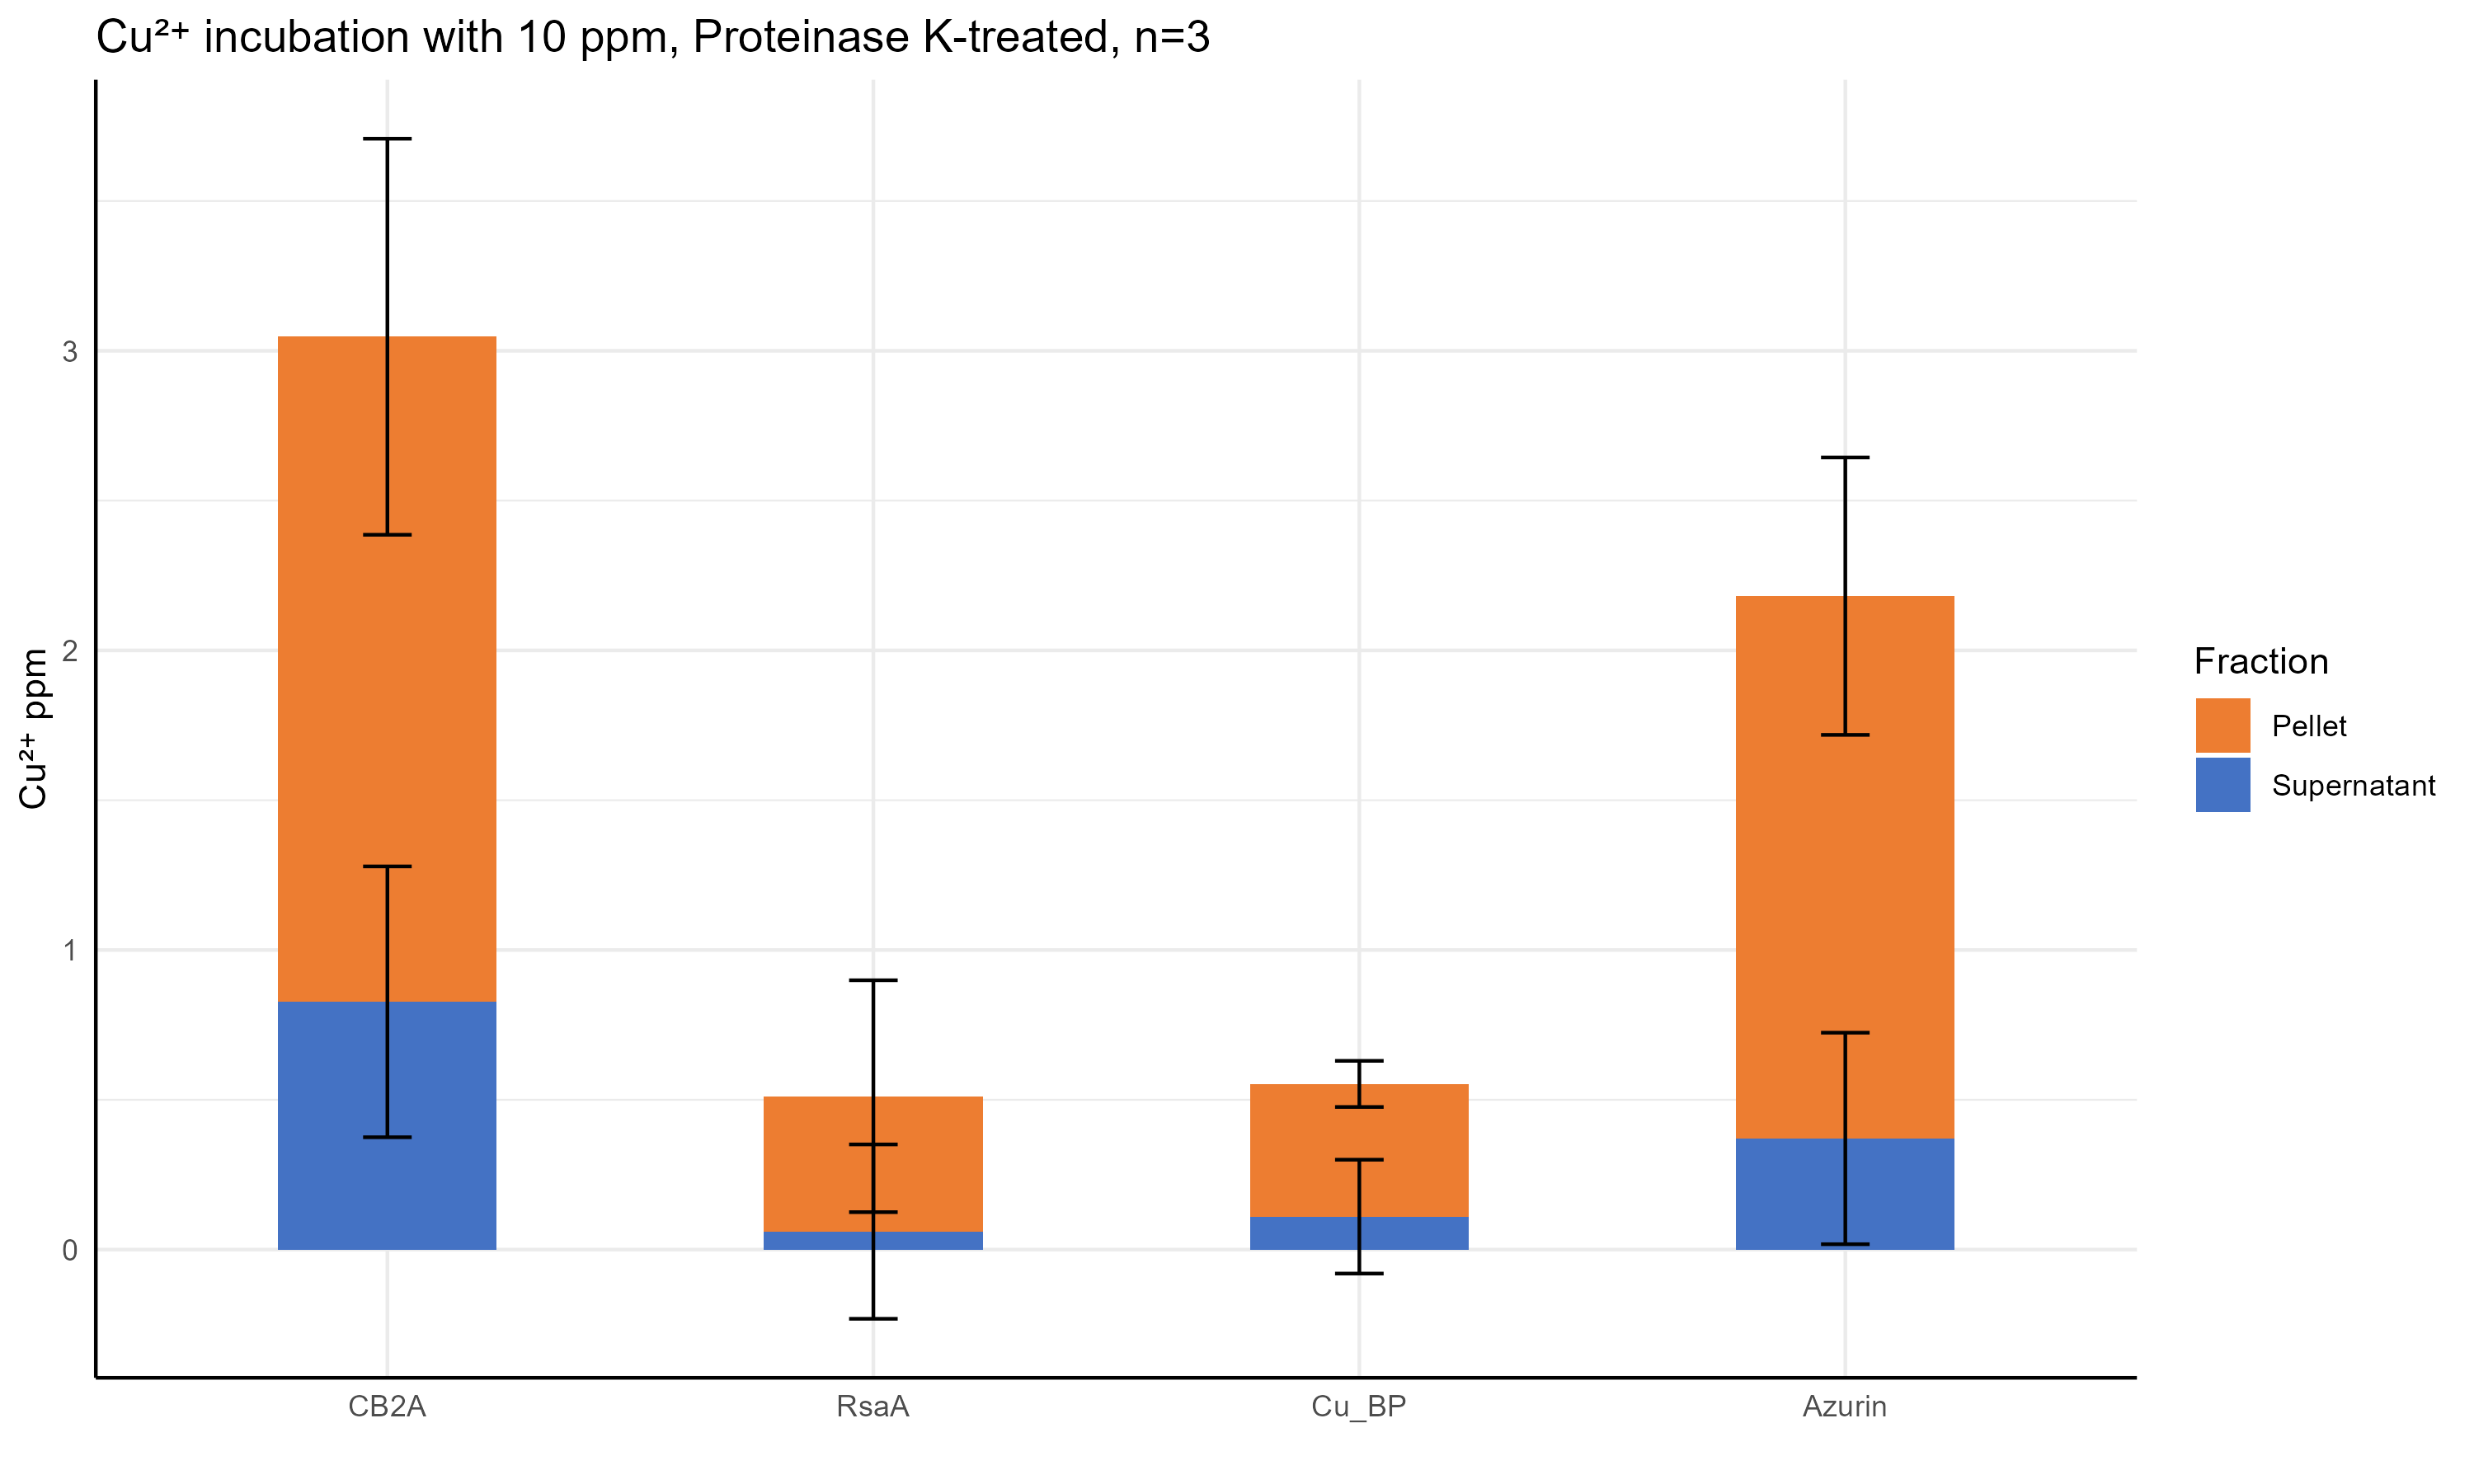

The R source for this figure:
# Load necessary libraries
library(ggplot2)
library(tidyr)
library(dplyr)

# 1. Create the data frame from the image
df <- data.frame(
  Protein = c("CB2A", "RsaA", "Cu_BP", "Azurin"),
  Supernatant = c(0.827, 0.060, 0.110, 0.371),
  SD_Supernatant = c(0.452, 0.291, 0.190, 0.353),
  Pellet = c(2.22, 0.452, 0.443, 1.81),
  SD_Pellet = c(0.661, 0.387, 0.077, 0.463)
)

# 2. Reshape and calculate cumulative positions for error bars
df_long_stacked <- df %>%
  pivot_longer(
    cols = c(Supernatant, Pellet),
    names_to = "Fraction",
    values_to = "Mean_Value"
  ) %>%
  mutate(
    SD_Value = case_when(
      Fraction == "Supernatant" ~ df$SD_Supernatant[match(Protein, df$Protein)],
      Fraction == "Pellet" ~ df$SD_Pellet[match(Protein, df$Protein)]
    )
  ) %>%
  # Crucial step for stacking: Calculate cumulative sum
  arrange(Protein, desc(Fraction)) %>% 
  group_by(Protein) %>%
  mutate(cum_y = cumsum(Mean_Value)) %>%
  # *** NEW: Explicitly set the factor levels for the X-axis order ***
  mutate(Protein = factor(Protein, levels = c("CB2A", "RsaA", "Cu_BP", "Azurin")))


# 3. Create the stacked bar plot with error bars
ggplot(df_long_stacked, aes(x = Protein, y = Mean_Value, fill = Fraction)) +
  geom_bar(stat = "identity", position = "stack", width = 0.45) + 
  geom_errorbar(
    aes(
      ymin = cum_y - SD_Value,
      ymax = cum_y + SD_Value
    ),
    width = 0.1, 
    color = "black"
  ) +
  theme_minimal() +
  theme(
    axis.line = element_line(colour = "black") # This adds the x and y axis lines
  ) +
  labs(
    title = "Cu²⁺ incubation with 10 ppm, Proteinase K-treated, n=3",
    y = "Cu²⁺ ppm",
    x = ""
  ) +
  # Use scale_fill_manual to define specific colors
  scale_fill_manual(values = c("Pellet" = "#ED7D31", "Supernatant" = "#4472C4"))
 

ggsave("CB2Aetal_10ppm_SC_n3.png", width = 10, height = 6, dpi = 300)
